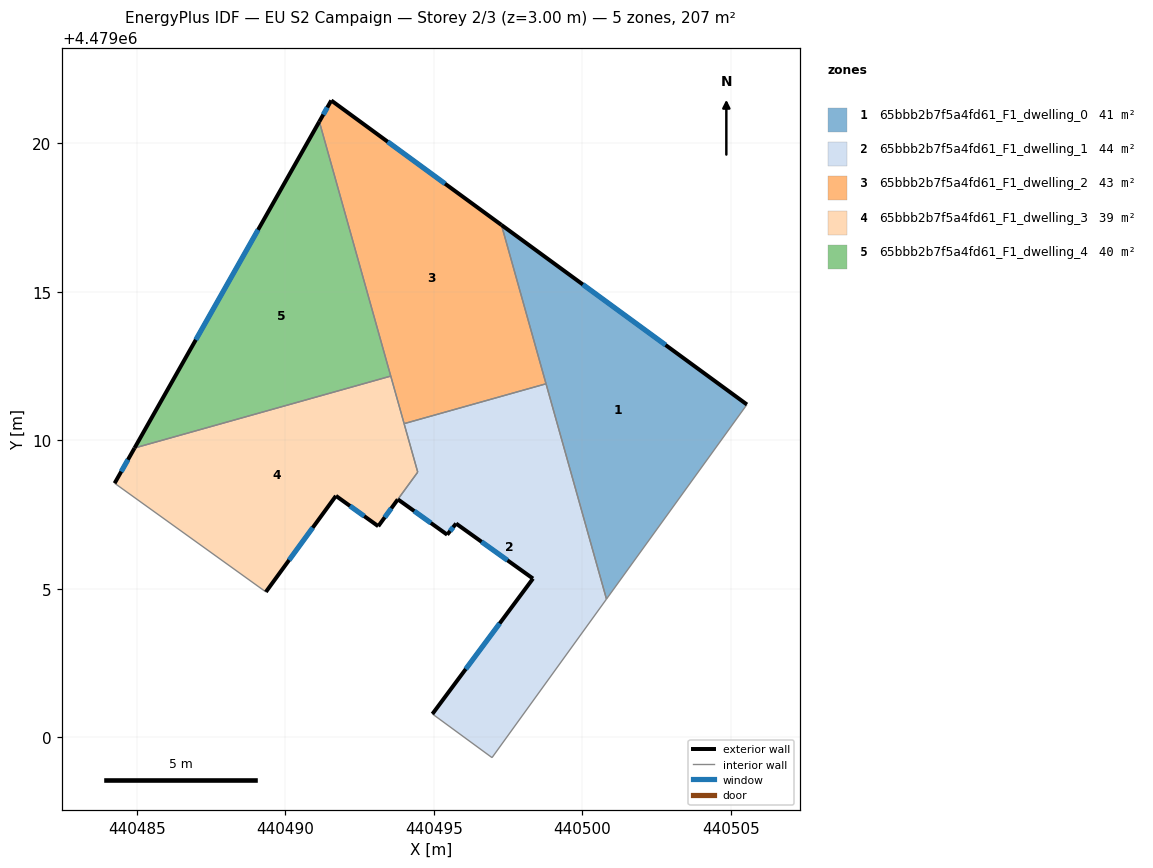
=== STOREY PLAN SPEC (per zone: floor XY polygon, exterior-wall plan segments, windows/doors) ===
zone 1: 65bbb2b7f5a4fd61_F1_dwelling_0  (41.4 m²)
  floor: (440500.81, 4479004.65) (440505.54, 4479011.20) (440497.28, 4479017.25)
  exterior wall: (440497.28, 4479017.25) – (440505.54, 4479011.20)  [10.2 m]
    window: (440500.02, 4479015.24) – (440502.80, 4479013.20)  [3.5 m²]
  interior walls: 3
zone 2: 65bbb2b7f5a4fd61_F1_dwelling_1  (43.7 m²)
  floor: (440496.96, 4478999.31) (440500.81, 4479004.65) (440498.78, 4479011.90) (440494.00, 4479010.56) (440494.46, 4479008.92) (440493.79, 4479008.01) (440495.45, 4479006.82) (440495.75, 4479007.19) (440498.34, 4479005.34) (440494.95, 4479000.78)
  exterior wall: (440494.95, 4479000.78) – (440498.34, 4479005.34)  [5.7 m]
    window: (440496.07, 4479002.29) – (440497.22, 4479003.83)  [1.9 m²]
  exterior wall: (440498.34, 4479005.34) – (440495.75, 4479007.19)  [3.2 m]
    window: (440497.48, 4479005.95) – (440496.61, 4479006.58)  [1.1 m²]
  exterior wall: (440495.75, 4479007.19) – (440495.45, 4479006.82)  [0.5 m]
    window: (440495.65, 4479007.07) – (440495.55, 4479006.94)  [0.2 m²]
  exterior wall: (440495.45, 4479006.82) – (440493.79, 4479008.01)  [2.0 m]
    window: (440494.90, 4479007.21) – (440494.34, 4479007.61)  [0.7 m²]
  interior walls: 6
zone 3: 65bbb2b7f5a4fd61_F1_dwelling_2  (42.9 m²)
  floor: (440498.78, 4479011.90) (440497.28, 4479017.25) (440491.55, 4479021.44) (440491.15, 4479020.72) (440494.00, 4479010.56)
  exterior wall: (440491.55, 4479021.44) – (440497.28, 4479017.25)  [7.1 m]
    window: (440493.45, 4479020.05) – (440495.38, 4479018.63)  [2.4 m²]
  exterior wall: (440491.15, 4479020.72) – (440491.55, 4479021.44)  [0.8 m]
    window: (440491.28, 4479020.96) – (440491.41, 4479021.20)  [0.3 m²]
  interior walls: 4
zone 4: 65bbb2b7f5a4fd61_F1_dwelling_3  (39.1 m²)
  floor: (440493.13, 4479007.10) (440494.46, 4479008.92) (440493.55, 4479012.16) (440484.92, 4479009.74) (440484.25, 4479008.55) (440489.35, 4479004.89) (440491.70, 4479008.12)
  exterior wall: (440493.79, 4479008.00) – (440493.13, 4479007.10)  [1.1 m]
    window: (440493.57, 4479007.71) – (440493.35, 4479007.40)  [0.4 m²]
  exterior wall: (440493.13, 4479007.10) – (440491.70, 4479008.12)  [1.8 m]
    window: (440492.66, 4479007.44) – (440492.18, 4479007.79)  [0.6 m²]
  exterior wall: (440491.70, 4479008.12) – (440489.35, 4479004.89)  [4.0 m]
    window: (440490.92, 4479007.05) – (440490.13, 4479005.96)  [1.4 m²]
  exterior wall: (440484.25, 4479008.55) – (440484.92, 4479009.74)  [1.4 m]
    window: (440484.48, 4479008.94) – (440484.70, 4479009.34)  [0.5 m²]
  interior walls: 5
zone 5: 65bbb2b7f5a4fd61_F1_dwelling_4  (39.9 m²)
  floor: (440493.55, 4479012.16) (440491.15, 4479020.72) (440484.92, 4479009.74)
  exterior wall: (440484.92, 4479009.74) – (440491.15, 4479020.72)  [12.6 m]
    window: (440486.99, 4479013.38) – (440489.08, 4479017.08)  [4.3 m²]
  interior walls: 2

=== DERIVED (storey summary) ===
Building: EU S2 Campaign
Storey: 2 of 3  (floor level z = 3.00 m)
Storey gross floor area: 206.8 m²
Zones on this storey: 5
  - 65bbb2b7f5a4fd61_F1_dwelling_0: floor 41.4 m²; exterior wall 10.2 m (30.7 m²); 1 window(s) 3.5 m²; WWR 11.4%
  - 65bbb2b7f5a4fd61_F1_dwelling_1: floor 43.7 m²; exterior wall 11.4 m (34.2 m²); 4 window(s) 3.9 m²; WWR 11.4%
  - 65bbb2b7f5a4fd61_F1_dwelling_2: floor 42.9 m²; exterior wall 7.9 m (23.7 m²); 2 window(s) 2.7 m²; WWR 11.4%
  - 65bbb2b7f5a4fd61_F1_dwelling_3: floor 39.1 m²; exterior wall 8.2 m (24.7 m²); 4 window(s) 2.8 m²; WWR 11.4%
  - 65bbb2b7f5a4fd61_F1_dwelling_4: floor 39.9 m²; exterior wall 12.6 m (37.9 m²); 1 window(s) 4.3 m²; WWR 11.4%
Zone adjacency (shared interzone walls):
  - 65bbb2b7f5a4fd61_F1_dwelling_0 ↔ 65bbb2b7f5a4fd61_F1_dwelling_1
  - 65bbb2b7f5a4fd61_F1_dwelling_0 ↔ 65bbb2b7f5a4fd61_F1_dwelling_2
  - 65bbb2b7f5a4fd61_F1_dwelling_1 ↔ 65bbb2b7f5a4fd61_F1_dwelling_2
  - 65bbb2b7f5a4fd61_F1_dwelling_1 ↔ 65bbb2b7f5a4fd61_F1_dwelling_3
  - 65bbb2b7f5a4fd61_F1_dwelling_2 ↔ 65bbb2b7f5a4fd61_F1_dwelling_3
  - 65bbb2b7f5a4fd61_F1_dwelling_2 ↔ 65bbb2b7f5a4fd61_F1_dwelling_4
  - 65bbb2b7f5a4fd61_F1_dwelling_3 ↔ 65bbb2b7f5a4fd61_F1_dwelling_4